Labelled photos from "processed_data", an image-classification folder in rjaswal1634/EfficientNetwithSeperableConvolution. The possible labels are: cloudy, desert, green area, water.

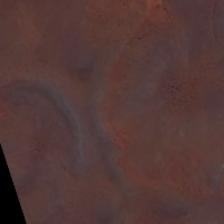
Label: desert

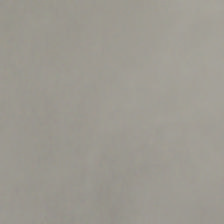
Label: cloudy

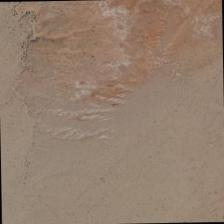
Label: desert

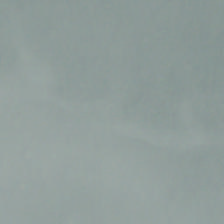
Label: cloudy

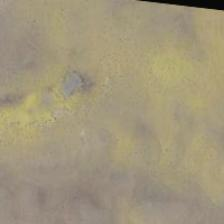
Label: desert

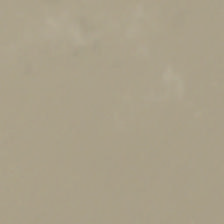
Label: cloudy
